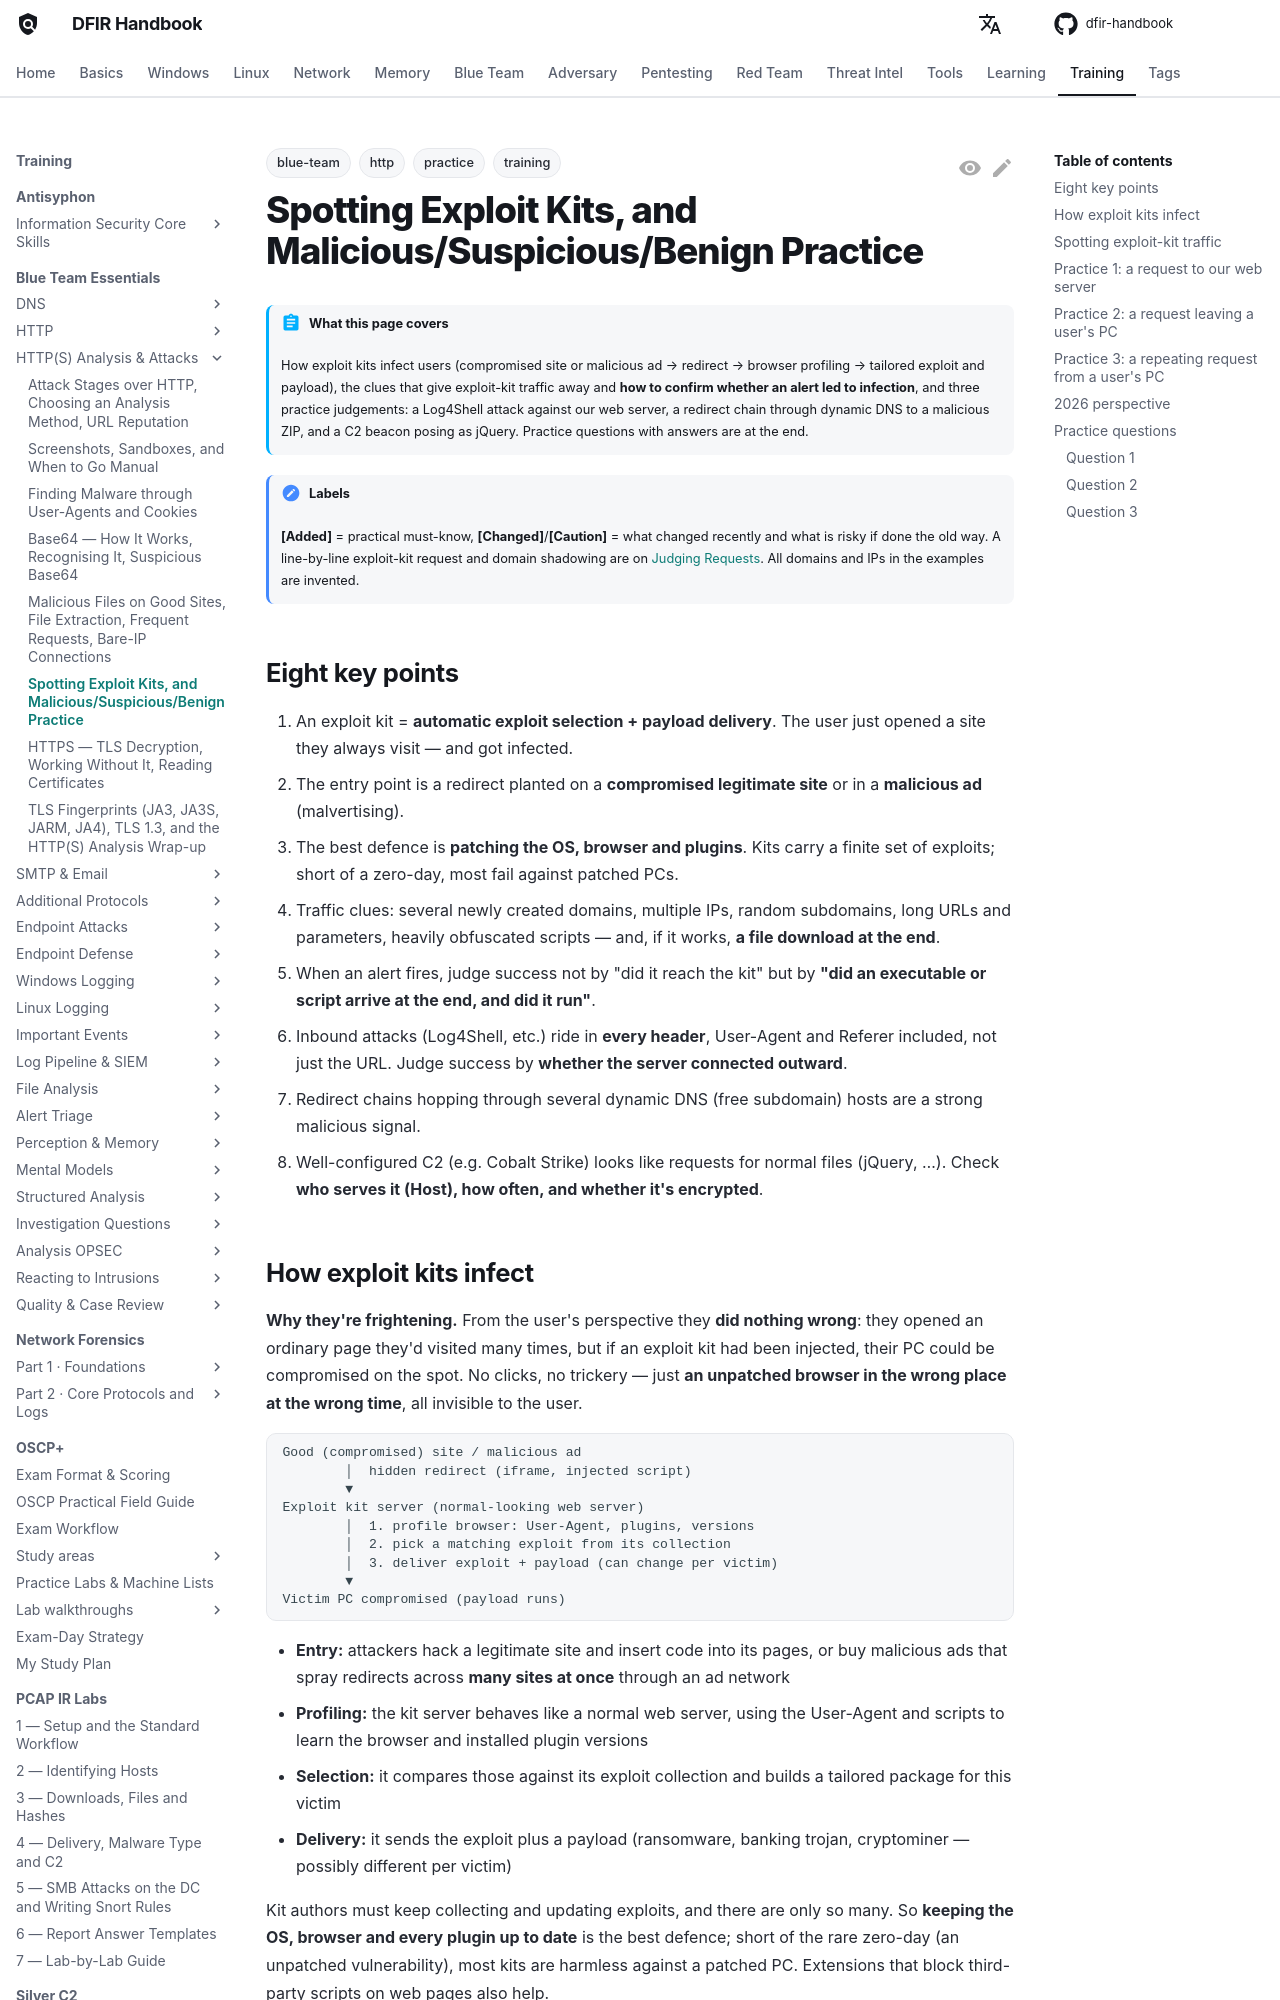

repository: DFIDwiz-sketch/dfir-handbook · page: training/blue-team-essentials/http-analysis/exploit-kits-practice/index.html · generator: mkdocs

---
title: "Spotting Exploit Kits, and Malicious/Suspicious/Benign Practice"
tags:
  - training
  - blue-team
  - http
  - practice
---

# Spotting Exploit Kits, and Malicious/Suspicious/Benign Practice { #exploit-kits-practice }

!!! abstract "What this page covers"
    How exploit kits infect users (compromised site or malicious ad → redirect → browser profiling → tailored exploit and payload), the clues that give exploit-kit traffic away and **how to confirm whether an alert led to infection**, and three practice judgements: a Log4Shell attack against our web server, a redirect chain through dynamic DNS to a malicious ZIP, and a C2 beacon posing as jQuery. Practice questions with answers are at the end.

!!! note "Labels"
    **[Added]** = practical must-know, **[Changed]**/**[Caution]** = what changed recently and what is risky if done the old way. A line-by-line exploit-kit request and domain shadowing are on [Judging Requests](../http/reading-requests.md#exploit-kit). All domains and IPs in the examples are invented.

## Eight key points { #key-points }

1. An exploit kit = **automatic exploit selection + payload delivery**. The user just opened a site they always visit — and got infected.
2. The entry point is a redirect planted on a **compromised legitimate site** or in a **malicious ad** (malvertising).
3. The best defence is **patching the OS, browser and plugins**. Kits carry a finite set of exploits; short of a zero-day, most fail against patched PCs.
4. Traffic clues: several newly created domains, multiple IPs, random subdomains, long URLs and parameters, heavily obfuscated scripts — and, if it works, **a file download at the end**.
5. When an alert fires, judge success not by "did it reach the kit" but by **"did an executable or script arrive at the end, and did it run"**.
6. Inbound attacks (Log4Shell, etc.) ride in **every header**, User-Agent and Referer included, not just the URL. Judge success by **whether the server connected outward**.
7. Redirect chains hopping through several dynamic DNS (free subdomain) hosts are a strong malicious signal.
8. Well-configured C2 (e.g. Cobalt Strike) looks like requests for normal files (jQuery, …). Check **who serves it (Host), how often, and whether it's encrypted**.

## How exploit kits infect { #how-ek-works }

**Why they're frightening.** From the user's perspective they **did nothing wrong**: they opened an ordinary page they'd visited many times, but if an exploit kit had been injected, their PC could be compromised on the spot. No clicks, no trickery — just **an unpatched browser in the wrong place at the wrong time**, all invisible to the user.

```
Good (compromised) site / malicious ad
        │  hidden redirect (iframe, injected script)
        ▼
Exploit kit server (normal-looking web server)
        │  1. profile browser: User-Agent, plugins, versions
        │  2. pick a matching exploit from its collection
        │  3. deliver exploit + payload (can change per victim)
        ▼
Victim PC compromised (payload runs)
```

- **Entry:** attackers hack a legitimate site and insert code into its pages, or buy malicious ads that spray redirects across **many sites at once** through an ad network
- **Profiling:** the kit server behaves like a normal web server, using the User-Agent and scripts to learn the browser and installed plugin versions
- **Selection:** it compares those against its exploit collection and builds a tailored package for this victim
- **Delivery:** it sends the exploit plus a payload (ransomware, banking trojan, cryptominer — possibly different per victim)

Kit authors must keep collecting and updating exploits, and there are only so many. So **keeping the OS, browser and every plugin up to date** is the best defence; short of the rare zero-day (an unpatched vulnerability), most kits are harmless against a patched PC. Extensions that block third-party scripts on web pages also help.
